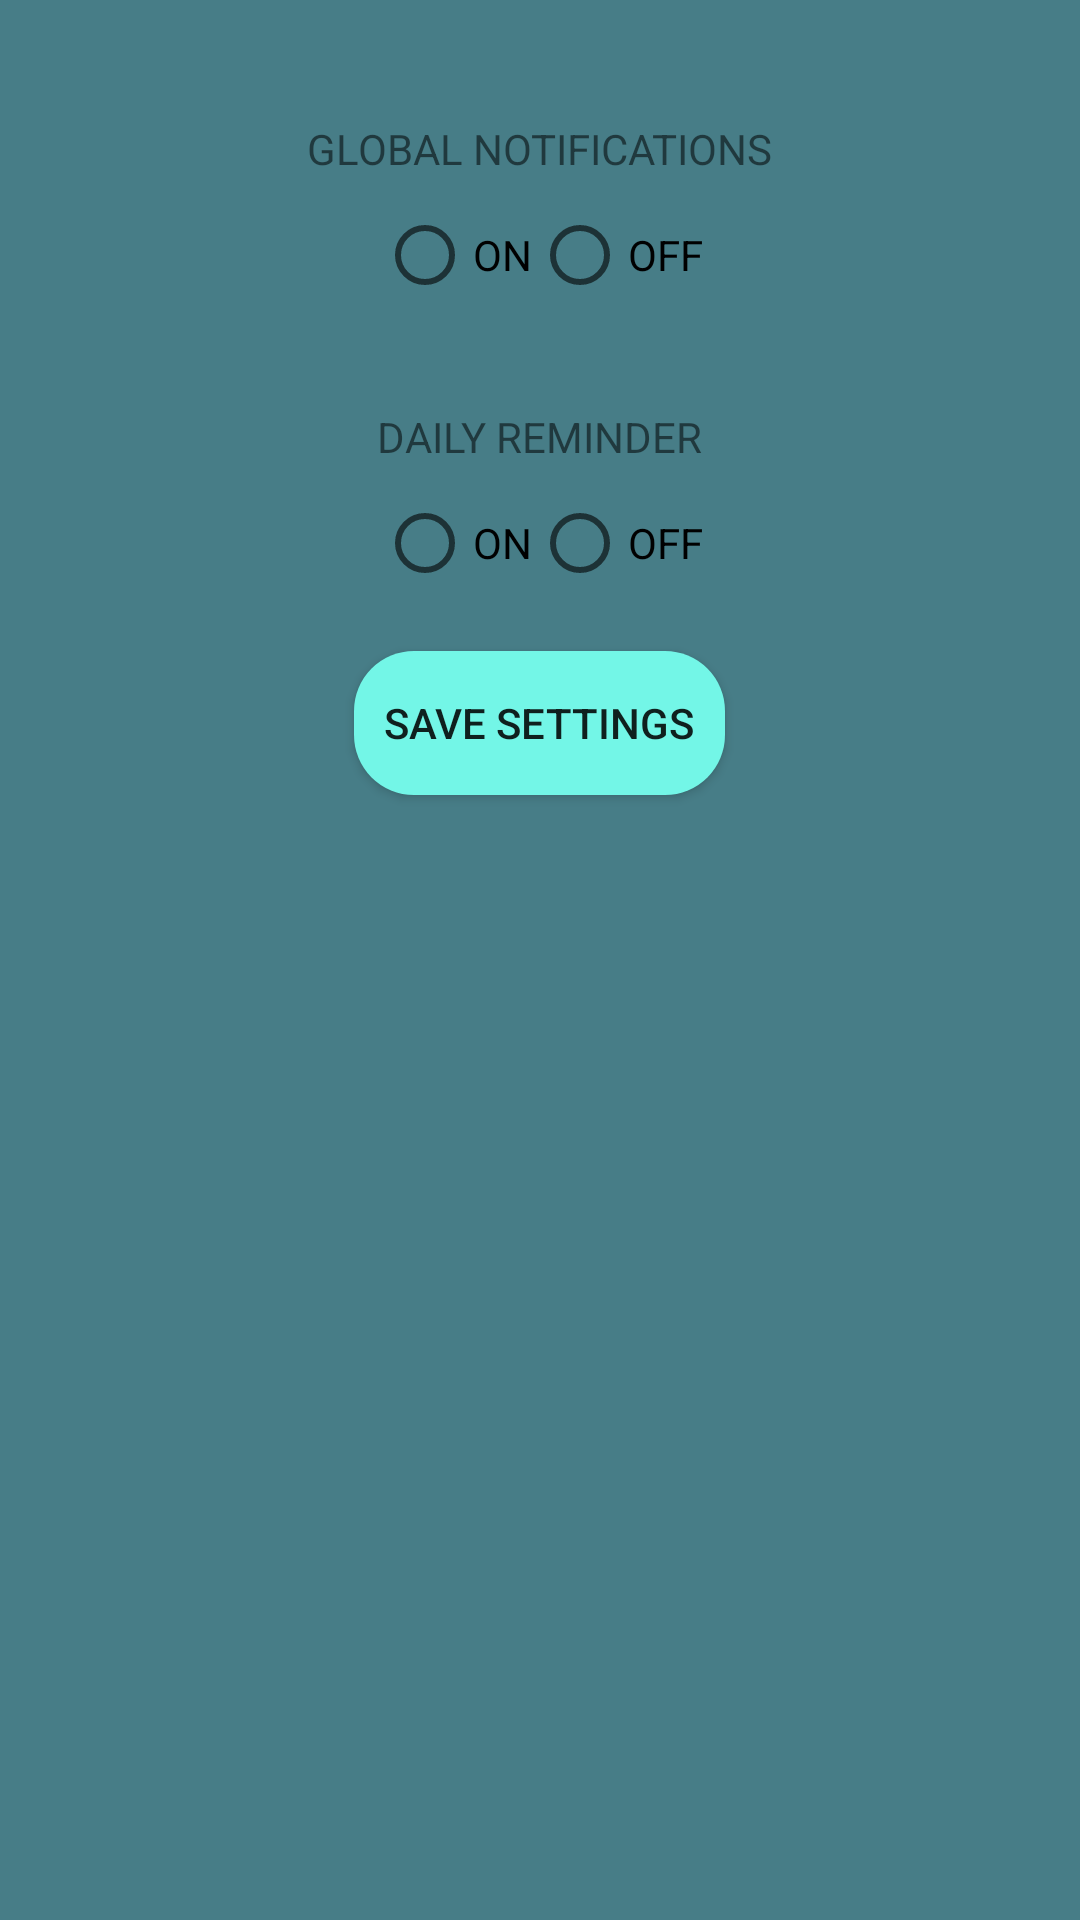

Here is an Android app screen rendered from its layout file. Give the layout XML and the strings, colors and styles it references.
<!-- AndroidManifest.xml: application theme Theme.ChallengeYourself -->
<!-- res/layout/activity_notification_settings.xml -->
<?xml version="1.0" encoding="utf-8"?>
<LinearLayout xmlns:android="http://schemas.android.com/apk/res/android"
    xmlns:tools="http://schemas.android.com/tools"
    android:padding="20dp"
    android:gravity="center_horizontal"
    android:background="@color/background"
    android:orientation="vertical"
    android:layout_width="match_parent"
    android:layout_height="match_parent"
    tools:context=".settings.dialogs.NotificationSettingsActivity">
    <TextView
        android:layout_marginTop="10dp"
        android:padding="10dp"
        android:text="GLOBAL NOTIFICATIONS"
        android:layout_width="wrap_content"
        android:layout_height="wrap_content"/>
    <RadioGroup
        android:orientation="horizontal"
        android:layout_width="wrap_content"
        android:layout_height="wrap_content">
        <RadioButton
            android:id="@+id/notificationOnRadioBtn"
            android:text="ON"
            android:layout_width="wrap_content"
            android:layout_height="wrap_content"/>
        <RadioButton
            android:id="@+id/notificationOffRadioBtn"
            android:text="OFF"
            android:layout_width="wrap_content"
            android:layout_height="wrap_content"/>
    </RadioGroup>

    <TextView
        android:layout_marginTop="25dp"
        android:padding="10dp"
        android:text="DAILY REMINDER"
        android:layout_width="wrap_content"
        android:layout_height="wrap_content"/>
    <RadioGroup
        android:orientation="horizontal"
        android:layout_width="wrap_content"
        android:layout_height="wrap_content">
        <RadioButton
            android:id="@+id/reminderOnRadioBtn"
            android:text="ON"
            android:layout_width="wrap_content"
            android:layout_height="wrap_content"/>
        <RadioButton
            android:id="@+id/reminderOffRadioBtn"
            android:text="OFF"
            android:layout_width="wrap_content"
            android:layout_height="wrap_content"/>
    </RadioGroup>

    <Button
        android:id="@+id/saveNotificationsSettingBtn"
        android:layout_marginTop="20dp"
        android:background="@drawable/rounded_button"
        android:padding="10sp"
        android:text="Save settings"
        android:layout_width="wrap_content"
        android:layout_height="wrap_content"/>

</LinearLayout>
<!-- resources referenced by this layout -->
<resources>
  <color name="background">#477D87</color>
  <!-- drawable rounded_button (drawable) -->
  <?xml version="1.0" encoding="utf-8"?>
  <shape xmlns:android="http://schemas.android.com/apk/res/android"
      android:shape="rectangle">
  
      <corners android:radius="20dp"/>
      <solid android:color="@color/login_btn"/>
  </shape>
  <style name="Theme.ChallengeYourself" parent="Theme.AppCompat.Light.NoActionBar">
          
          <item name="colorPrimary">@color/purple_500</item>
          <item name="colorPrimaryVariant">@color/black</item>
          <item name="colorOnPrimary">@color/white</item>
          
          <item name="colorSecondary">@color/teal_200</item>
          <item name="colorSecondaryVariant">@color/teal_700</item>
          <item name="colorOnSecondary">@color/black</item>
          
          <item name="android:statusBarColor" tools:targetApi="l">?attr/colorPrimaryVariant</item>
          
      </style>
  <color name="login_btn">#73F6E7</color>
  <color name="purple_500">#FF6200EE</color>
  <color name="black">#FF000000</color>
  <color name="white">#FFFFFFFF</color>
  <color name="teal_200">#FF03DAC5</color>
  <color name="teal_700">#FF018786</color>
</resources>
